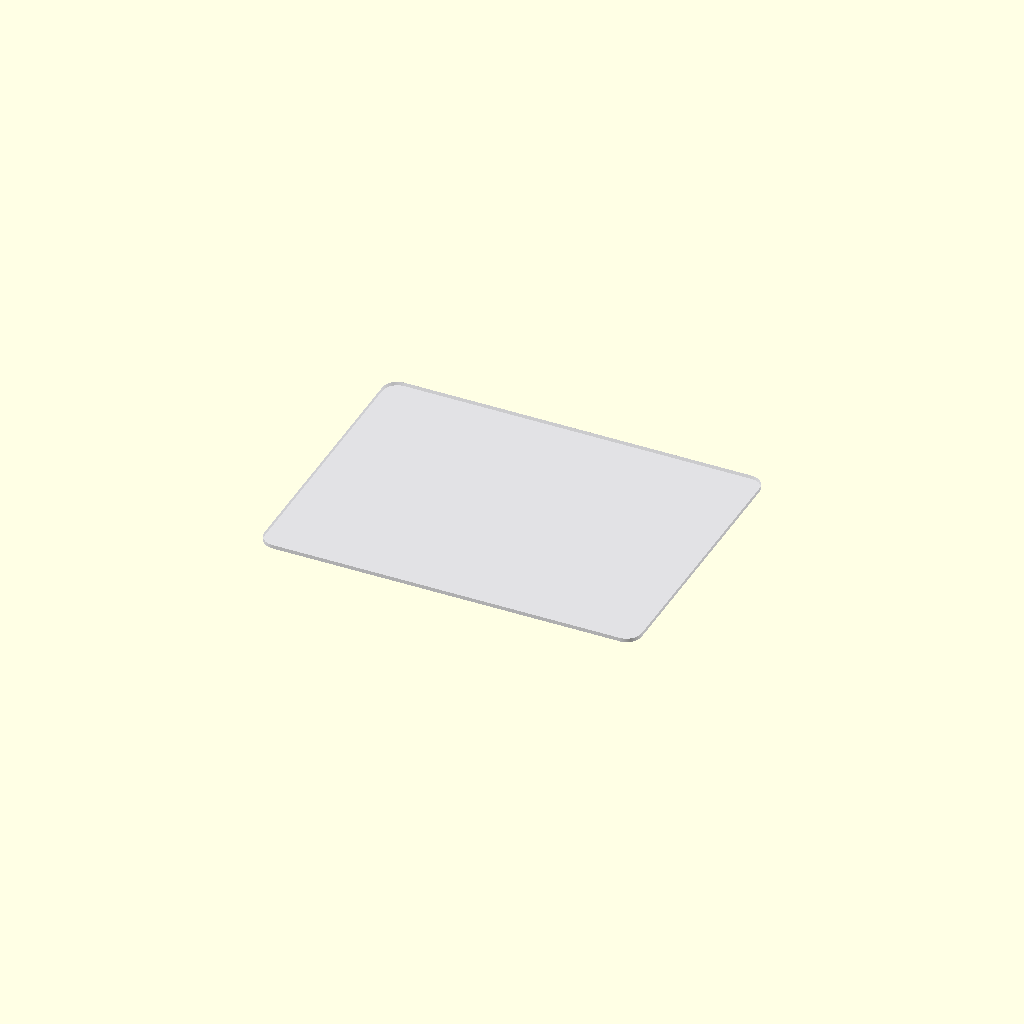
Cell 1 — every parameter at its default value.
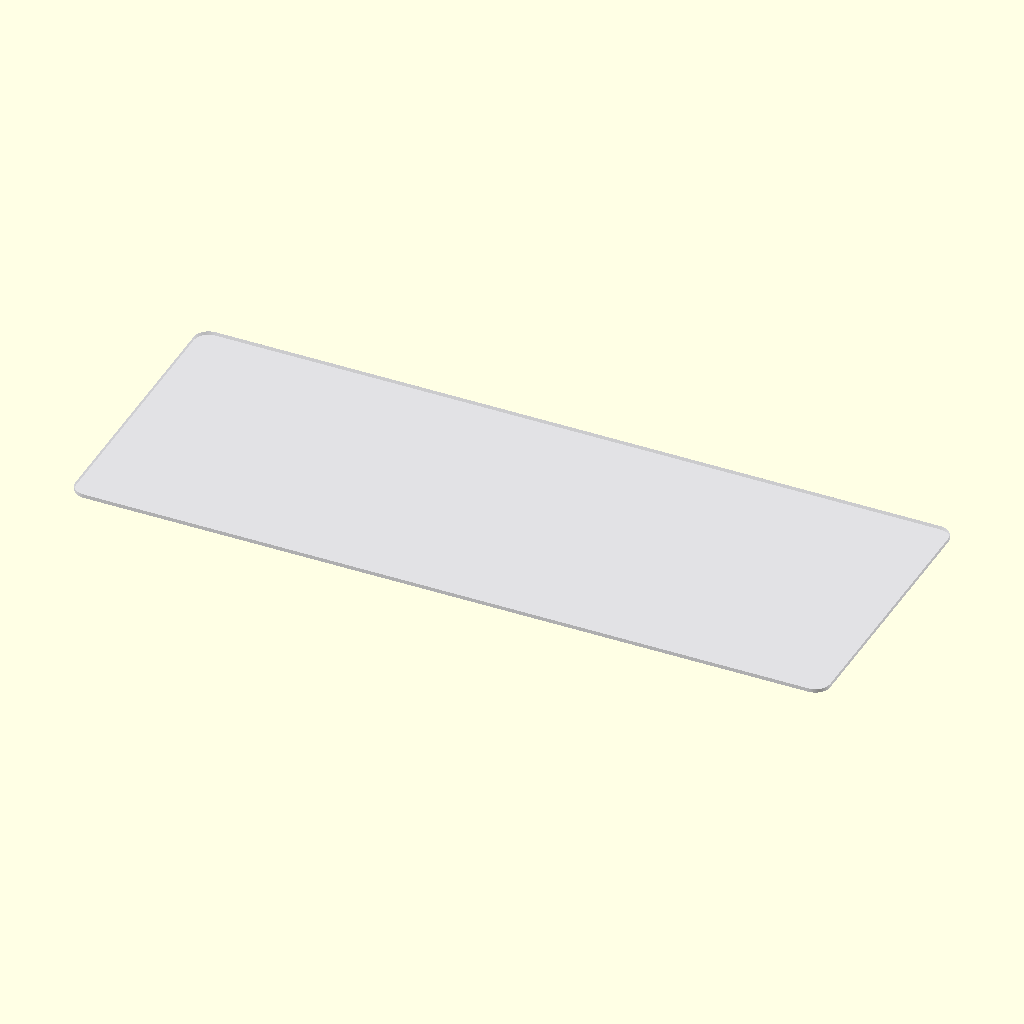
Cell 2: length = 400 (everything else at default).
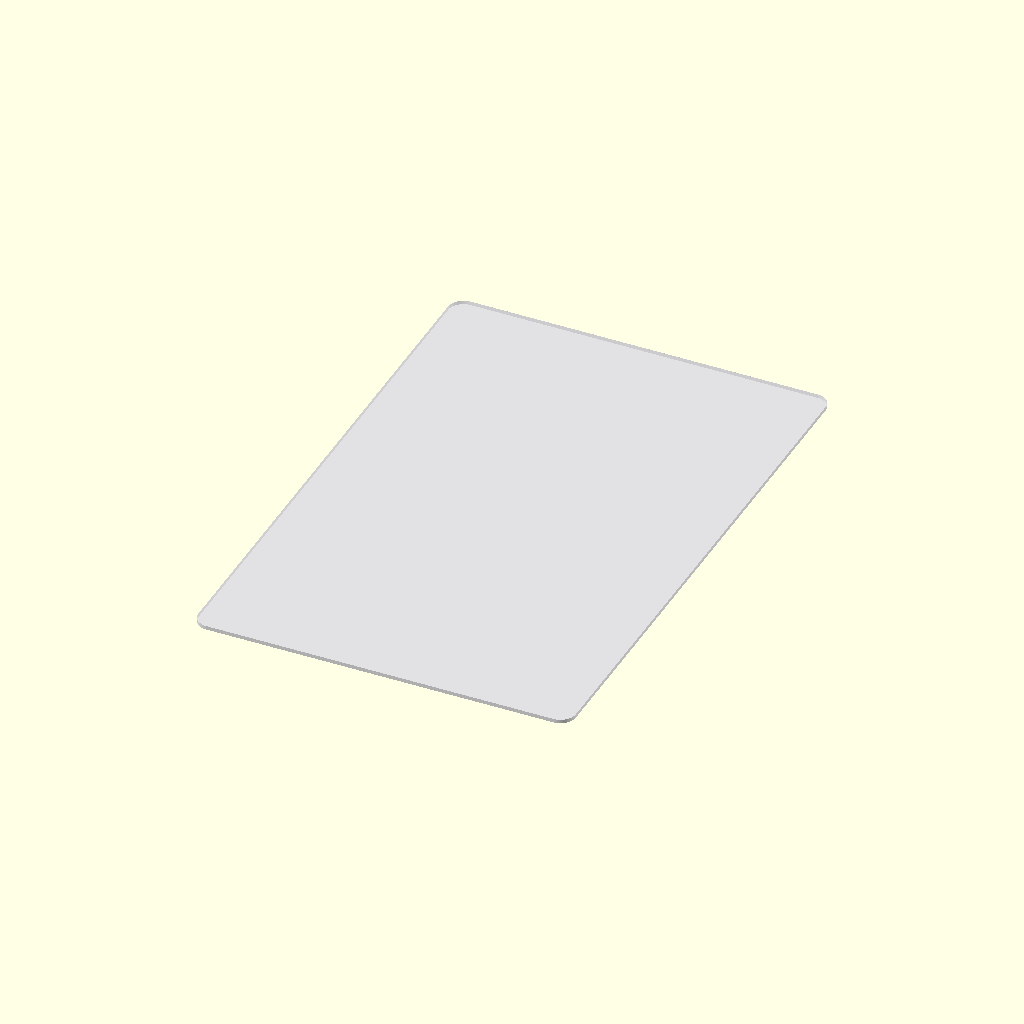
Cell 3: the same model with width = 300.
One fixed orthographic camera (rotation 55°, 0°, 25°; colour scheme Cornfield) for every cell.
Source of the model, additional_study/matched_effort/results/direct_matched_calls/scad/sheet__Silicone3.scad:
$fn = 96;

length = 200;
width  = 150;
thickness = 2;

corner_radius = 8;

module rounded_sheet(l, w, t, r){
    r2 = min(r, min(l, w)/2);
    linear_extrude(height = t)
        offset(r = r2)
            square([l - 2*r2, w - 2*r2], center = true);
}

color([0.85, 0.85, 0.9, 0.55])
    rounded_sheet(length, width, thickness, corner_radius);
Parameter table extracted from the source (name, type, default, range or options):
length: number, default 200
width: number, default 150
thickness: number, default 2
corner_radius: number, default 8
